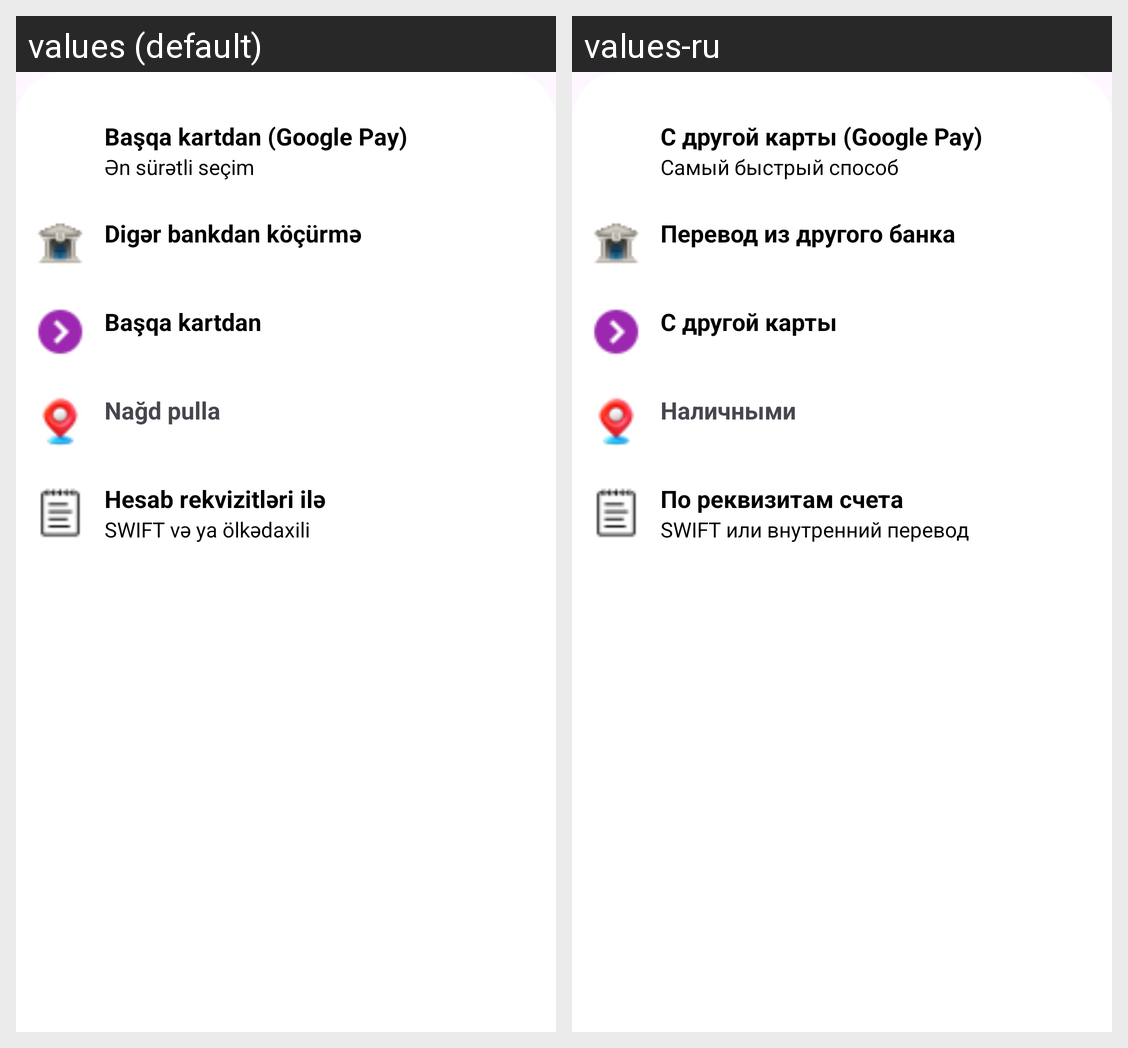

For this localized Android screen grid, give each drawn string resource with its value in every locale shown.
Android screen res/layout/content_scrolling_balance.xml rendered under 2 locales, left to right: values (default), values-ru. Device: Nexus 5 (rendered at 1080×1920; each locale shown at half size, 540×960, under a caption strip naming it); theme Base.Theme.LeoApplication.
Strings drawn on this screen, with the default value and each locale's value (text and hints the layout hard-codes, and strings that could not be matched under every locale, appear in the picture but are not listed):

ba_qa_kartdan_google_pay
  values: Başqa kartdan (Google Pay)
  values-ru: С другой карты (Google Pay)

n_s_r_tli_se_im
  values: Ən sürətli seçim
  values-ru: Самый быстрый способ

dig_r_bankdan_k_rm
  values: Digər bankdan köçürmə
  values-ru: Перевод из другого банка

ba_qa_kartdan
  values: Başqa kartdan
  values-ru: С другой карты

na_d_pulla
  values: Nağd pulla
  values-ru: Наличными

hesab_rekvizitl_ri_il
  values: Hesab rekvizitləri ilə
  values-ru: По реквизитам счета

swift_v_ya_lk_daxili
  values: SWIFT və ya ölkədaxili
  values-ru: SWIFT или внутренний перевод
